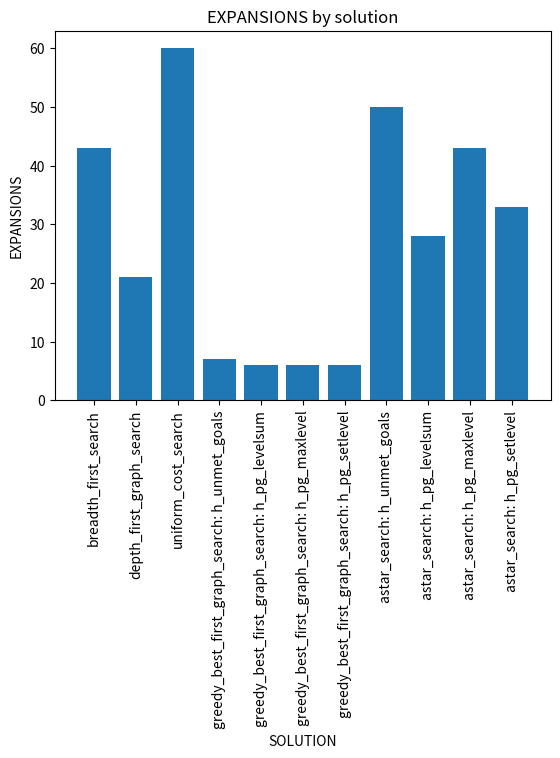
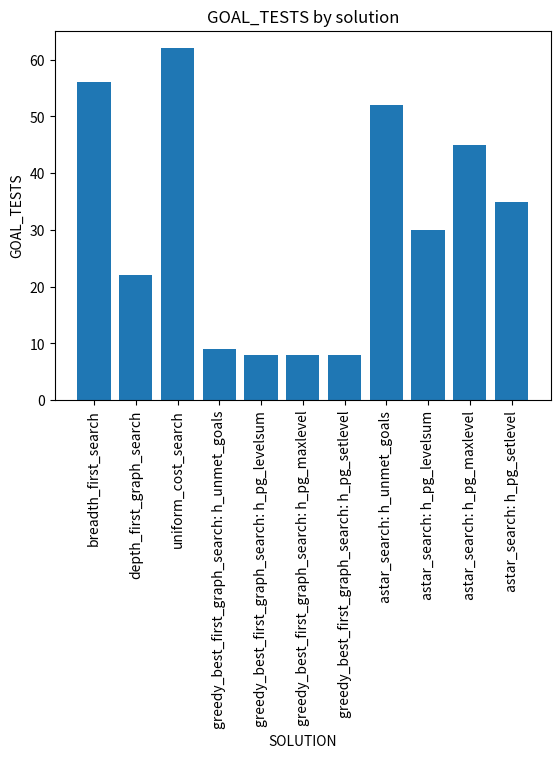
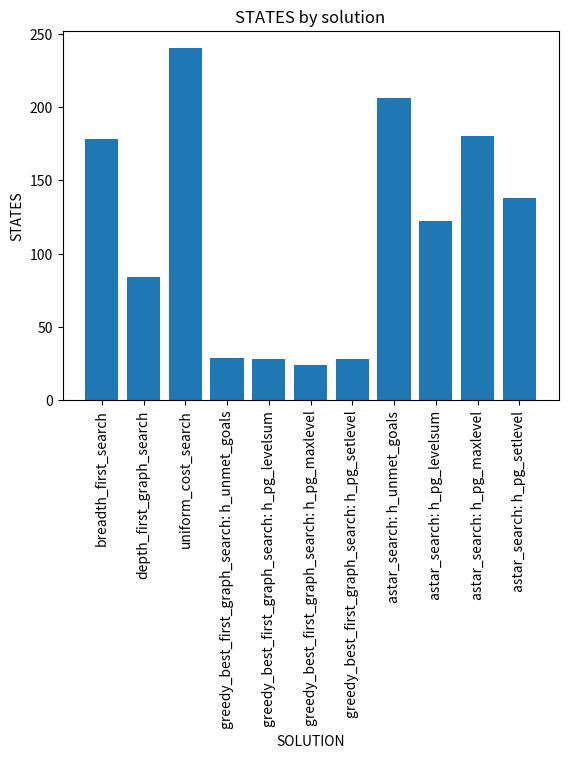

These figures' Python source, in order:
import pandas as pd
import numpy as np
import matplotlib.pyplot as plt

problem_1 = [{'PROBLEM_NAME': 'Air Cargo Problem 1', 'SOLUTION_NAME': 'breadth_first_search', 'ACTIONS_LENGTH': 20, 'EXPANSIONS': 43, 'GOAL_TESTS': 56, 'STATES': 178}, {'PROBLEM_NAME': 'Air Cargo Problem 1', 'SOLUTION_NAME': 'depth_first_graph_search', 'ACTIONS_LENGTH': 20, 'EXPANSIONS': 21, 'GOAL_TESTS': 22, 'STATES': 84}, {'PROBLEM_NAME': 'Air Cargo Problem 1', 'SOLUTION_NAME': 'uniform_cost_search', 'ACTIONS_LENGTH': 20, 'EXPANSIONS': 60, 'GOAL_TESTS': 62, 'STATES': 240}, {'PROBLEM_NAME': 'Air Cargo Problem 1', 'SOLUTION_NAME': 'greedy_best_first_graph_search: h_unmet_goals', 'ACTIONS_LENGTH': 20, 'EXPANSIONS': 7, 'GOAL_TESTS': 9, 'STATES': 29}, {'PROBLEM_NAME': 'Air Cargo Problem 1', 'SOLUTION_NAME': 'greedy_best_first_graph_search: h_pg_levelsum', 'ACTIONS_LENGTH': 20, 'EXPANSIONS': 6, 'GOAL_TESTS': 8, 'STATES': 28}, {'PROBLEM_NAME': 'Air Cargo Problem 1', 'SOLUTION_NAME': 'greedy_best_first_graph_search: h_pg_maxlevel', 'ACTIONS_LENGTH': 20, 'EXPANSIONS': 6, 'GOAL_TESTS': 8, 'STATES': 24}, {'PROBLEM_NAME': 'Air Cargo Problem 1', 'SOLUTION_NAME': 'greedy_best_first_graph_search: h_pg_setlevel', 'ACTIONS_LENGTH': 20, 'EXPANSIONS': 6, 'GOAL_TESTS': 8, 'STATES': 28}, {'PROBLEM_NAME': 'Air Cargo Problem 1', 'SOLUTION_NAME': 'astar_search: h_unmet_goals', 'ACTIONS_LENGTH': 20, 'EXPANSIONS': 50, 'GOAL_TESTS': 52, 'STATES': 206}, {'PROBLEM_NAME': 'Air Cargo Problem 1', 'SOLUTION_NAME': 'astar_search: h_pg_levelsum', 'ACTIONS_LENGTH': 20, 'EXPANSIONS': 28, 'GOAL_TESTS': 30, 'STATES': 122}, {'PROBLEM_NAME': 'Air Cargo Problem 1', 'SOLUTION_NAME': 'astar_search: h_pg_maxlevel', 'ACTIONS_LENGTH': 20, 'EXPANSIONS': 43, 'GOAL_TESTS': 45, 'STATES': 180}, {'PROBLEM_NAME': 'Air Cargo Problem 1', 'SOLUTION_NAME': 'astar_search: h_pg_setlevel', 'ACTIONS_LENGTH': 20, 'EXPANSIONS': 33, 'GOAL_TESTS': 35, 'STATES': 138}, 
{'PROBLEM_NAME': 'Air Cargo Problem 2', 'SOLUTION_NAME': 'breadth_first_search', 'ACTIONS_LENGTH': 72, 'EXPANSIONS': 3343, 'GOAL_TESTS': 4609, 'STATES': 30503}, {'PROBLEM_NAME': 'Air Cargo Problem 2', 'SOLUTION_NAME': 'depth_first_graph_search', 'ACTIONS_LENGTH': 72, 'EXPANSIONS': 624, 'GOAL_TESTS': 625, 'STATES': 5602}, {'PROBLEM_NAME': 'Air Cargo Problem 2', 'SOLUTION_NAME': 'uniform_cost_search', 'ACTIONS_LENGTH': 72, 'EXPANSIONS': 5154, 'GOAL_TESTS': 5156, 'STATES': 46618}, {'PROBLEM_NAME': 'Air Cargo Problem 2', 'SOLUTION_NAME': 'greedy_best_first_graph_search: h_unmet_goals', 'ACTIONS_LENGTH': 72, 'EXPANSIONS': 17, 'GOAL_TESTS': 19, 'STATES': 170}, {'PROBLEM_NAME': 'Air Cargo Problem 2', 'SOLUTION_NAME': 'greedy_best_first_graph_search: h_pg_levelsum', 'ACTIONS_LENGTH': 72, 'EXPANSIONS': 9, 'GOAL_TESTS': 11, 'STATES': 86}, {'PROBLEM_NAME': 'Air Cargo Problem 2', 'SOLUTION_NAME': 'greedy_best_first_graph_search: h_pg_maxlevel', 'ACTIONS_LENGTH': 72, 'EXPANSIONS': 27, 'GOAL_TESTS': 29, 'STATES': 249}, {'PROBLEM_NAME': 'Air Cargo Problem 2', 'SOLUTION_NAME': 'greedy_best_first_graph_search: h_pg_setlevel', 'ACTIONS_LENGTH': 72, 'EXPANSIONS': 9, 'GOAL_TESTS': 11, 'STATES': 84}, {'PROBLEM_NAME': 'Air Cargo Problem 2', 'SOLUTION_NAME': 'astar_search: h_unmet_goals', 'ACTIONS_LENGTH': 72, 'EXPANSIONS': 2467, 'GOAL_TESTS': 2469, 'STATES': 22522}, {'PROBLEM_NAME': 'Air Cargo Problem 2', 'SOLUTION_NAME': 'astar_search: h_pg_levelsum', 'ACTIONS_LENGTH': 72, 'EXPANSIONS': 357, 'GOAL_TESTS': 359, 'STATES': 3426}, {'PROBLEM_NAME': 'Air Cargo Problem 2', 'SOLUTION_NAME': 'astar_search: h_pg_maxlevel', 'ACTIONS_LENGTH': 72, 'EXPANSIONS': 2887, 'GOAL_TESTS': 2889, 'STATES': 26594}, {'PROBLEM_NAME': 'Air Cargo Problem 2', 'SOLUTION_NAME': 'astar_search: h_pg_setlevel', 'ACTIONS_LENGTH': 72, 'EXPANSIONS': 1037, 'GOAL_TESTS': 1039, 'STATES': 9605}]

def return_subset(df: pd.DataFrame, col: str) -> pd.DataFrame:
    return df[["SOLUTION_NAME", col]]

def set_plot(x, y, x_label, y_label, title):
    pos = np.arange(len(x))
    fig, ax1 = plt.subplots()
    ax1.bar(x, y)
    ax1.set_xlabel(x_label)
    ax1.set_ylabel(y_label)
    ax1.set_title(title)
    ax1.tick_params(axis='x', direction='out', rotation=90)

    plt.show()

def plot_problem(subset):
    for sub in subset:
        current = subset[sub]
        x, Y = current["SOLUTION_NAME"], current[sub]
        set_plot(x, Y, "SOLUTION", sub, f"{sub} by solution")

def main():
    df = pd.DataFrame(problem_1)
    subset_list = ["EXPANSIONS", "GOAL_TESTS", "STATES"]
    df1, df2 = df.loc[df["PROBLEM_NAME"] == "Air Cargo Problem 1"], df.loc[df["PROBLEM_NAME"] == "Air Cargo Problem 2"]

    df1_subset = {}
    df2_subset = {}

    for sub in subset_list:
        df1_subset[sub] = return_subset(df1, sub)

    # problem 1 
    plot_problem(df1_subset)
    # problem 2


main()